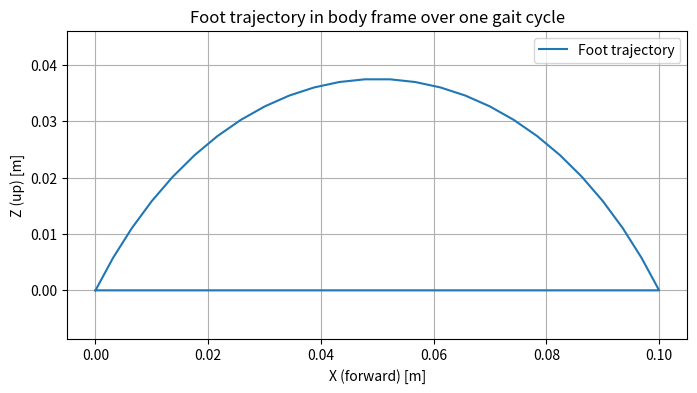

Write the Python code that produced this figure.
import numpy as np
import matplotlib.pyplot as plt

def bezier_curve(P0, P1, P2, P3, num_points=100):
    t = np.linspace(0, 1, num_points).reshape(-1, 1)  # 变成 (100, 1)
    curve = (1 - t)**3 * P0 + \
            3 * (1 - t)**2 * t * P1 + \
            3 * (1 - t) * t**2 * P2 + \
            t**3 * P3
    return curve

# 控制点 (x, z)，假设 z 是垂直方向
P0 = np.array([0.0, 0.0])
P1 = np.array([0.1, 0.15])
P2 = np.array([0.2, 0.15])
P3 = np.array([0.3, 0.0])

# 计算贝塞尔曲线
# curve = bezier_curve(P0, P1, P2, P3)

# # 绘图
# plt.figure(figsize=(8, 4))
# plt.plot(curve[:, 0], curve[:, 1], label='Foot trajectory', linewidth=2)
# plt.plot([P0[0], P1[0], P2[0], P3[0]], [P0[1], P1[1], P2[1], P3[1]], 'ro--', label='Control Points')
# plt.title('Quadruped Foot Trajectory using Bézier Curve')
# plt.xlabel('X (forward direction)')
# plt.ylabel('Z (vertical direction)')
# plt.grid(True)
# plt.axis('equal')
# plt.legend()
# plt.show()



def foot_trajectory(phase_time, swing_time, stance_time, step_height, step_length):
    """
    输入：
        phase_time: 当前相位时间（秒）
        swing_time: 腾空阶段总时间
        stance_time: 支撑阶段总时间
        step_height: 最大抬脚高度
        step_length: 一步前进的距离
    输出：
        相对于身体坐标系下的足端位置 [x, z]
    """
    total_time = swing_time + stance_time
    phase = phase_time / total_time  # 归一化相位 [0, 1)

    if phase <= swing_time / total_time:
        # === 腾空阶段（贝塞尔曲线） ===
        swing_phase = phase / (swing_time / total_time)

        P0 = np.array([0.0, 0.0])                  # 起点
        P1 = np.array([0.25 * step_length, step_height])
        P2 = np.array([0.75 * step_length, step_height])
        P3 = np.array([step_length, 0.0])          # 终点

        t = swing_phase
        foot_xy = (1 - t)**3 * P0 + 3*(1 - t)**2*t * P1 + 3*(1 - t)*t**2 * P2 + t**3 * P3
    else:
        foot_xy = np.array([0.0, 0.0])

    # 输出为相对 body 坐标系的 (x, z)
    return np.array([foot_xy[0], 0.0, foot_xy[1]])  # 添加 y = 0 作为中间项（用于 3D）

def main():
    swing_time = 0.25      # 300 ms 腾空
    stance_time = 0.75     # 700 ms 支撑
    step_length = 0.1     # 10 cm 跨步
    step_height = 0.05    # 5 cm 抬脚

    total_time = swing_time + stance_time
    dt = 0.01  # 时间分辨率

    x_list = []
    z_list = []

    t_list = np.arange(0, total_time, dt)
    for t in t_list:
        pos = foot_trajectory(
            phase_time=t,
            swing_time=swing_time,
            stance_time=stance_time,
            step_height=step_height,
            step_length=step_length
        )
        x_list.append(pos[0])
        z_list.append(pos[2])  # z 是竖直方向
        print(f"t: {t:.2f}, foot_pos: {pos}")

    # 画图
    plt.figure(figsize=(8, 4))
    plt.plot(x_list, z_list, label='Foot trajectory')
    plt.title('Foot trajectory in body frame over one gait cycle')
    plt.xlabel('X (forward) [m]')
    plt.ylabel('Z (up) [m]')
    plt.grid(True)
    plt.axis('equal')
    plt.legend()
    plt.show()

if __name__ == '__main__':
    main()
